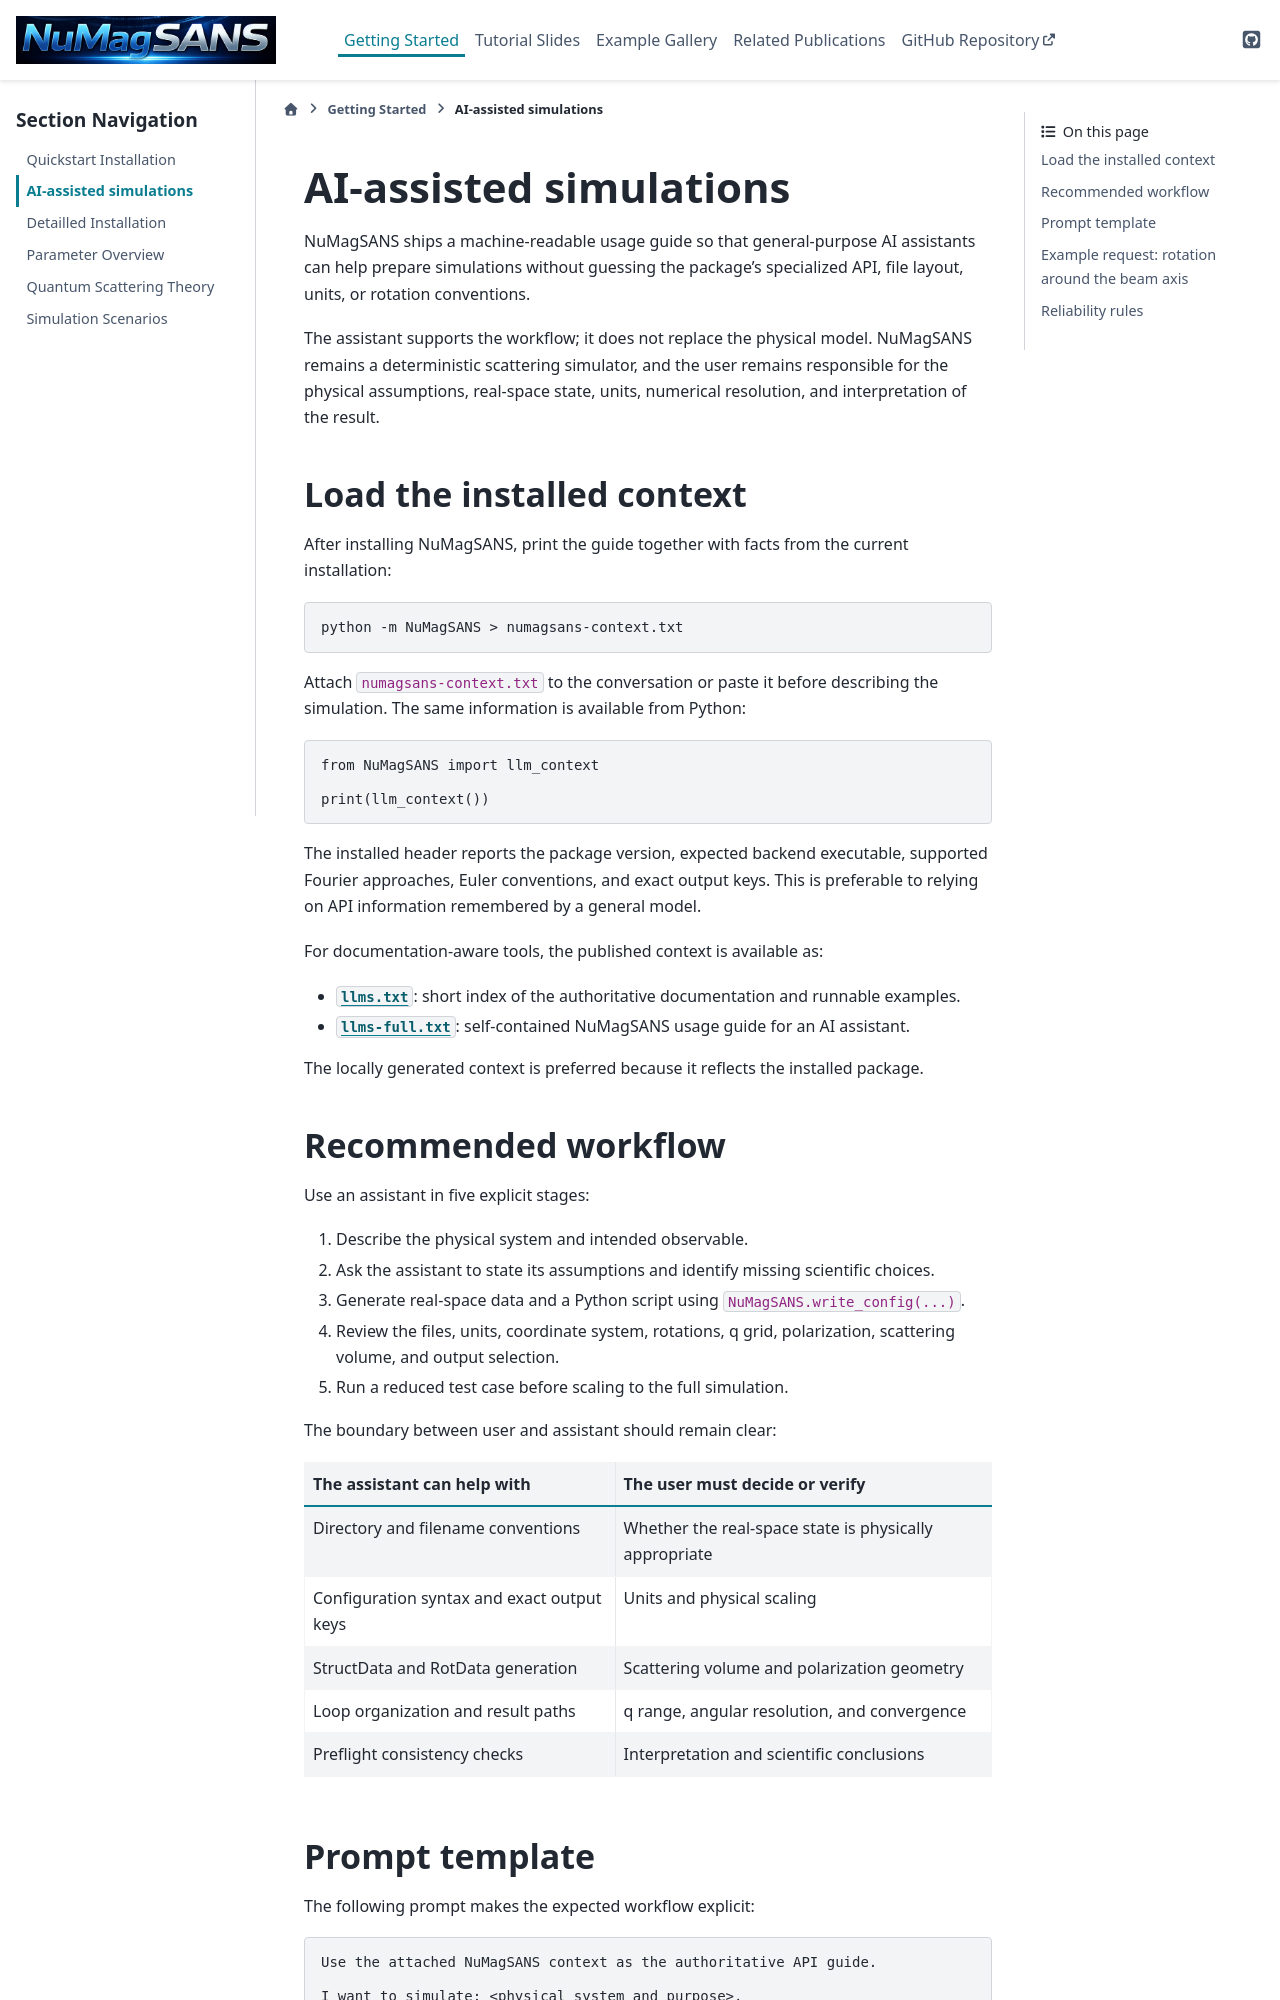

repository: AdamsMP92/NuMagSANS · page: GettingStarted/AIAssistedSimulations.html · generator: sphinx

# AI-assisted simulations

NuMagSANS ships a machine-readable usage guide so that general-purpose AI assistants can help prepare simulations without guessing the package's specialized API, file layout, units, or rotation conventions.

The assistant supports the workflow; it does not replace the physical model. NuMagSANS remains a deterministic scattering simulator, and the user remains responsible for the physical assumptions, real-space state, units, numerical resolution, and interpretation of the result.

## Load the installed context

After installing NuMagSANS, print the guide together with facts from the current installation:

```bash
python -m NuMagSANS > numagsans-context.txt
```

Attach `numagsans-context.txt` to the conversation or paste it before describing the simulation. The same information is available from Python:

```python
from NuMagSANS import llm_context

print(llm_context())
```

The installed header reports the package version, expected backend executable, supported Fourier approaches, Euler conventions, and exact output keys. This is preferable to relying on API information remembered by a general model.

For documentation-aware tools, the published context is available as:

- [`llms.txt`](https://adamsmp92.github.io/NuMagSANS/llms.txt): short index of the authoritative documentation and runnable examples.
- [`llms-full.txt`](https://adamsmp92.github.io/NuMagSANS/llms-full.txt): self-contained NuMagSANS usage guide for an AI assistant.

The locally generated context is preferred because it reflects the installed package.

## Recommended workflow

Use an assistant in five explicit stages:

1. Describe the physical system and intended observable.
2. Ask the assistant to state its assumptions and identify missing scientific choices.
3. Generate real-space data and a Python script using `NuMagSANS.write_config(...)`.
4. Review the files, units, coordinate system, rotations, q grid, polarization, scattering volume, and output selection.
5. Run a reduced test case before scaling to the full simulation.

The boundary between user and assistant should remain clear:

| The assistant can help with | The user must decide or verify |
| --- | --- |
| Directory and filename conventions | Whether the real-space state is physically appropriate |
| Configuration syntax and exact output keys | Units and physical scaling |
| StructData and RotData generation | Scattering volume and polarization geometry |
| Loop organization and result paths | q range, angular resolution, and convergence |
| Preflight consistency checks | Interpretation and scientific conclusions |
